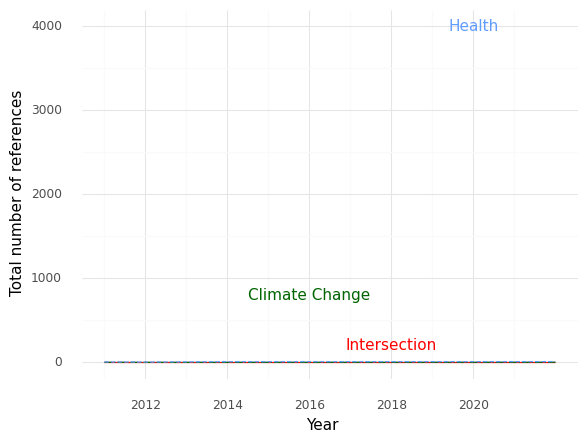

Data behind this chart, as committed beside it:
, Year, intersection, health, climate
0, 2011, 0.0, 5.0, 1.0
1, 2012, 0.0, 4.0, 0.0
2, 2014, 0.0, 8.0, 0.0
3, 2022, 0.0, 9.0, 1.0
